The GitHub repository sjeanat3/Apple_Identification contains a labelled image folder "fruits-360" with 6 categories: apple braeburn, apple crimson snow, apple golden, apple granny smith, apple pink lady, apple red delicious. Examples follow, each with its label.

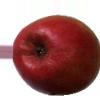
Label: apple crimson snow

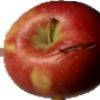
Label: apple braeburn

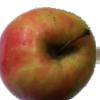
Label: apple pink lady

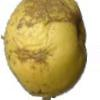
Label: apple golden

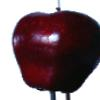
Label: apple red delicious

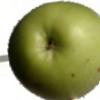
Label: apple granny smith
